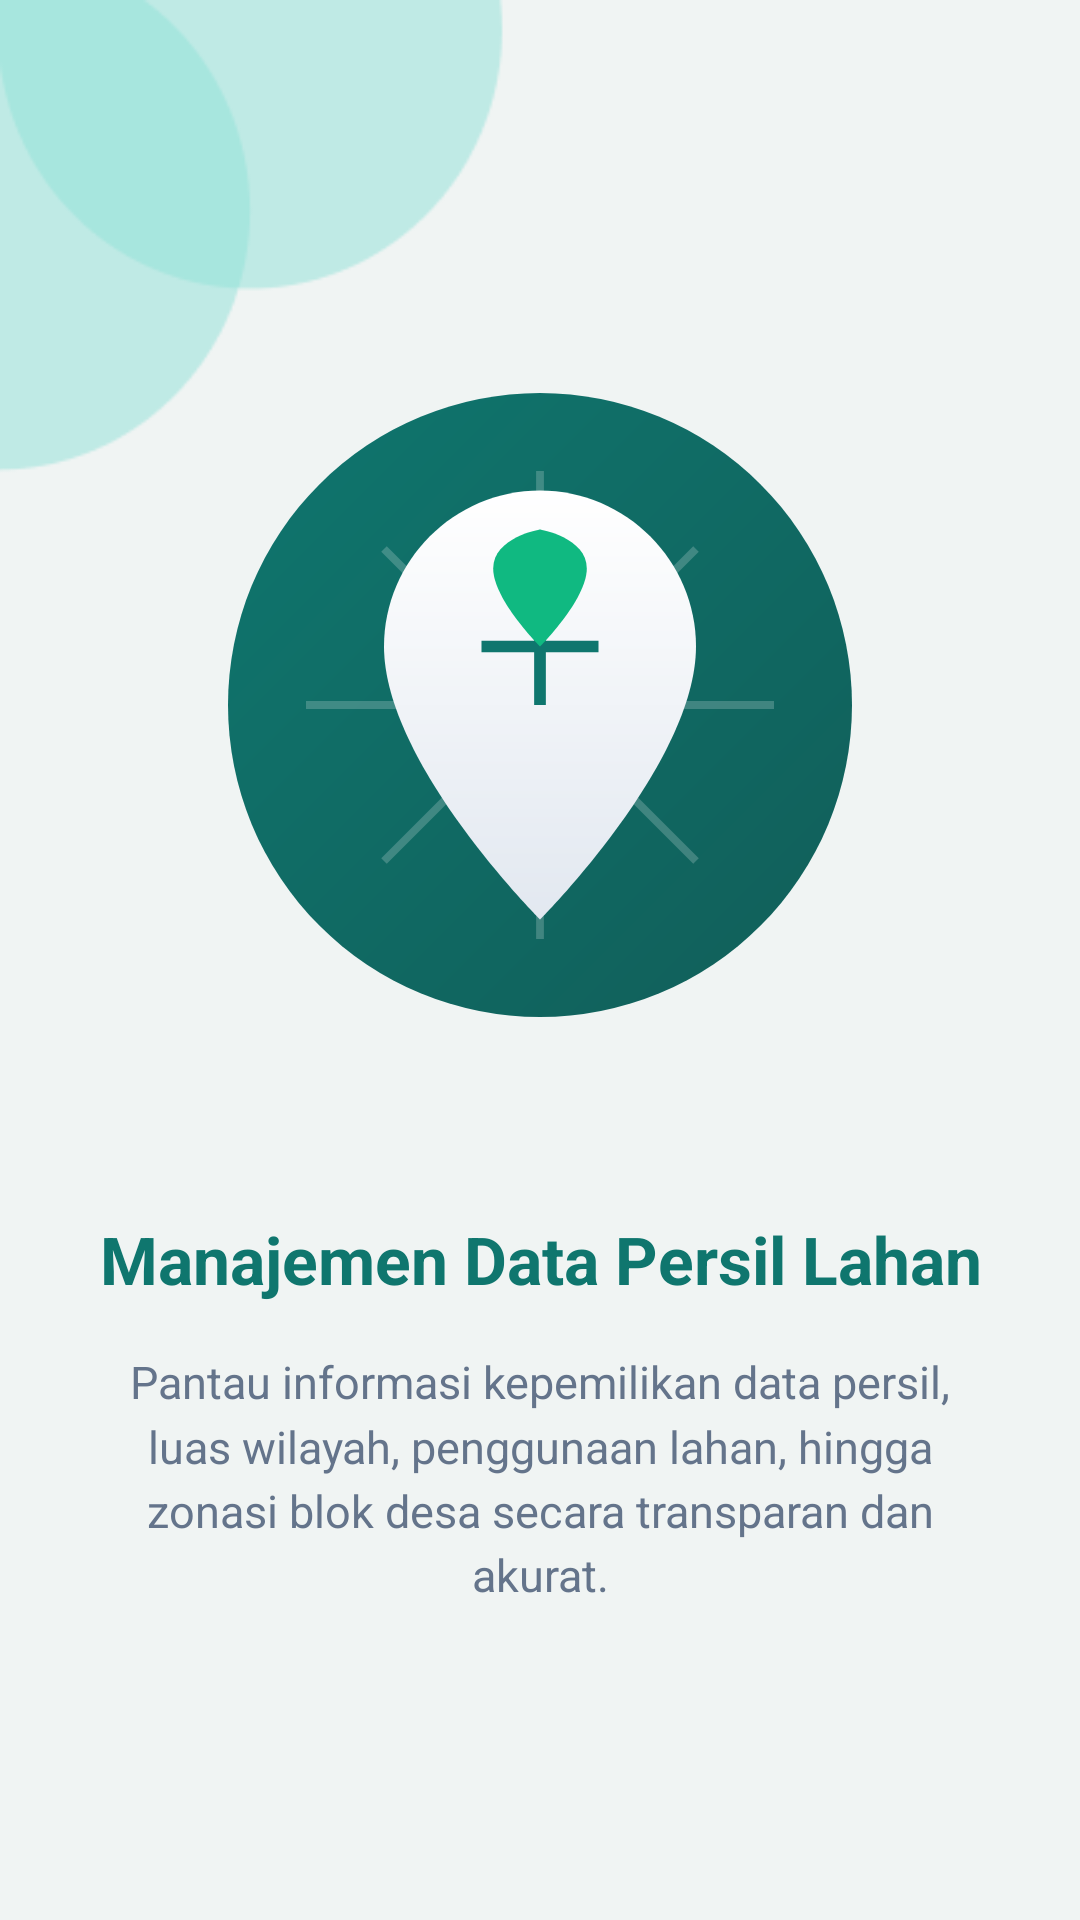

Produce the Android XML layout that renders to this screen, including the resource entries it uses.
<!-- AndroidManifest.xml: application theme Theme.Nabilking -->
<!-- res/layout/fragment_tutorial2.xml -->
<?xml version="1.0" encoding="utf-8"?>
<LinearLayout xmlns:android="http://schemas.android.com/apk/res/android"
    xmlns:app="http://schemas.android.com/apk/res-auto"
    android:layout_width="match_parent"
    android:layout_height="match_parent"
    android:gravity="center"
    android:orientation="vertical"
    android:padding="32dp"
    android:background="@drawable/bg">

    <ImageView
        android:id="@+id/ivTutorial2"
        android:layout_width="260dp"
        android:layout_height="260dp"
        android:scaleType="fitCenter"
        android:src="@drawable/ic_persil_lahan" /> <TextView
    android:id="@+id/tvTitle2"
    android:layout_width="wrap_content"
    android:layout_height="wrap_content"
    android:layout_marginTop="40dp"
    android:text="Manajemen Data Persil Lahan"
    android:textAlignment="center"
    android:textColor="#0F766E"
    android:textSize="22sp"
    android:textStyle="bold" />

    <TextView
        android:id="@+id/tvDesc2"
        android:layout_width="wrap_content"
        android:layout_height="wrap_content"
        android:layout_marginTop="16dp"
        android:text="Pantau informasi kepemilikan data persil, luas wilayah, penggunaan lahan, hingga zonasi blok desa secara transparan dan akurat."
        android:textAlignment="center"
        android:textColor="#64748B"
        android:textSize="15sp"
        android:lineSpacingMultiplier="1.2" />

</LinearLayout>
<!-- resources referenced by this layout -->
<resources>
  <!-- drawable bg: png bitmap (drawable, 5415 bytes) -->
  <!-- drawable ic_persil_lahan (drawable) -->
  <vector xmlns:android="http://schemas.android.com/apk/res/android"
      xmlns:aapt="http://schemas.android.com/aapt"
      android:width="200dp"
      android:height="200dp"
      android:viewportWidth="200"
      android:viewportHeight="200">
  
      <path
          android:pathData="M100,100m-80,0a80,80 0,1 1,160 0a80,80 0,1 1,-160 0">
          <aapt:attr name="android:fillColor">
              <gradient
                  android:startX="20"
                  android:startY="20"
                  android:endX="180"
                  android:endY="180"
                  android:type="linear">
                  <item android:offset="0" android:color="#0F766E"/> <item android:offset="1" android:color="#115E59"/> </gradient>
          </aapt:attr>
      </path>
  
      <path
          android:strokeColor="#FFFFFF"
          android:strokeWidth="2"
          android:strokeAlpha="0.2"
          android:pathData="M40,100 L160,100 M100,40 L100,160 M60,60 L140,140 M60,140 L140,60" />
  
      <path
          android:pathData="M100,45 C78,45 60,63 60,85 C60,115 100,155 100,155 C100,155 140,115 140,85 C140,63 122,45 100,45 Z">
          <aapt:attr name="android:fillColor">
              <gradient
                  android:startX="100"
                  android:startY="45"
                  android:endX="100"
                  android:endY="155"
                  android:type="linear">
                  <item android:offset="0" android:color="#FFFFFF"/>
                  <item android:offset="1" android:color="#E2E8F0"/>
              </gradient>
          </aapt:attr>
      </path>
  
      <path
          android:strokeColor="#0F766E"
          android:strokeWidth="3"
          android:pathData="M85,85 L115,85 M100,70 L100,100" />
  
      <path
          android:fillColor="#10B981"
          android:pathData="M100,85 C100,85 112,73 112,65 C112,57 100,55 100,55 C100,55 88,57 88,65 C88,73 100,85 100,85 Z"/>
  
  </vector>
  <style name="Theme.Nabilking" parent="Base.Theme.Nabilking" />
  <style name="Base.Theme.Nabilking" parent="Theme.Material3.DayNight.NoActionBar">
          
          
      </style>
</resources>
